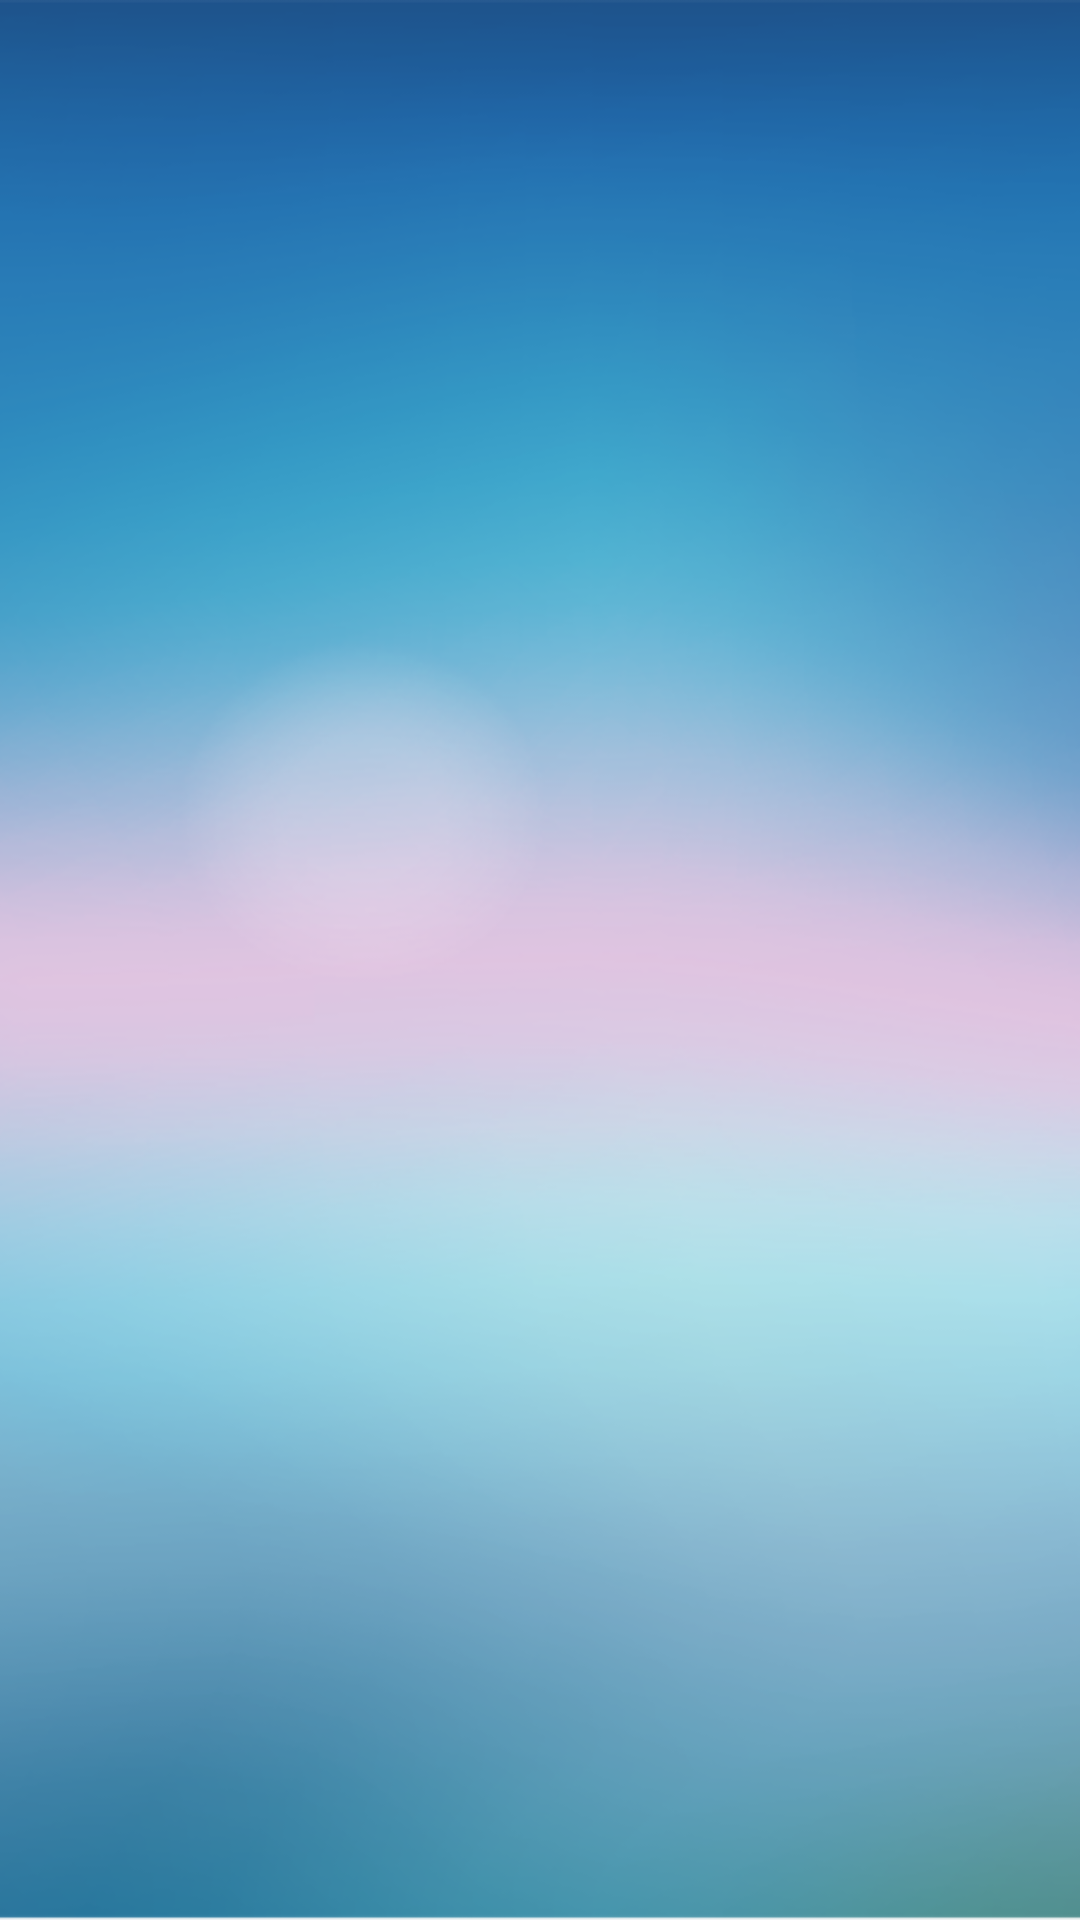

Layout XML and referenced resources for this Android screen:
<!-- AndroidManifest.xml: application theme AppTheme -->
<!-- res/layout/layout_fragmentslider.xml -->
<?xml version="1.0" encoding="utf-8"?>
<LinearLayout xmlns:android="http://schemas.android.com/apk/res/android"
    android:orientation="vertical" android:layout_width="match_parent"
    android:layout_height="match_parent">

    <ImageView
        android:id="@+id/imgHinhSilder"
        android:layout_width="match_parent"
        android:layout_height="match_parent"
        android:src="@drawable/splash_screen"
        android:scaleType="centerCrop"/>

</LinearLayout>
<!-- resources referenced by this layout -->
<resources>
  <!-- drawable splash_screen: png bitmap (drawable, 114519 bytes) -->
  <style name="AppTheme" parent="Theme.AppCompat.Light.NoActionBar">
          
          <item name="colorPrimary">@color/colorPrimary</item>
          <item name="colorPrimaryDark">@color/colorPrimaryDark</item>
          <item name="colorAccent">@color/colorAccent</item>
      </style>
  <color name="colorPrimary">#2baf2b</color>
  <color name="colorPrimaryDark">#303F9F</color>
  <color name="colorAccent">#FF4081</color>
</resources>
